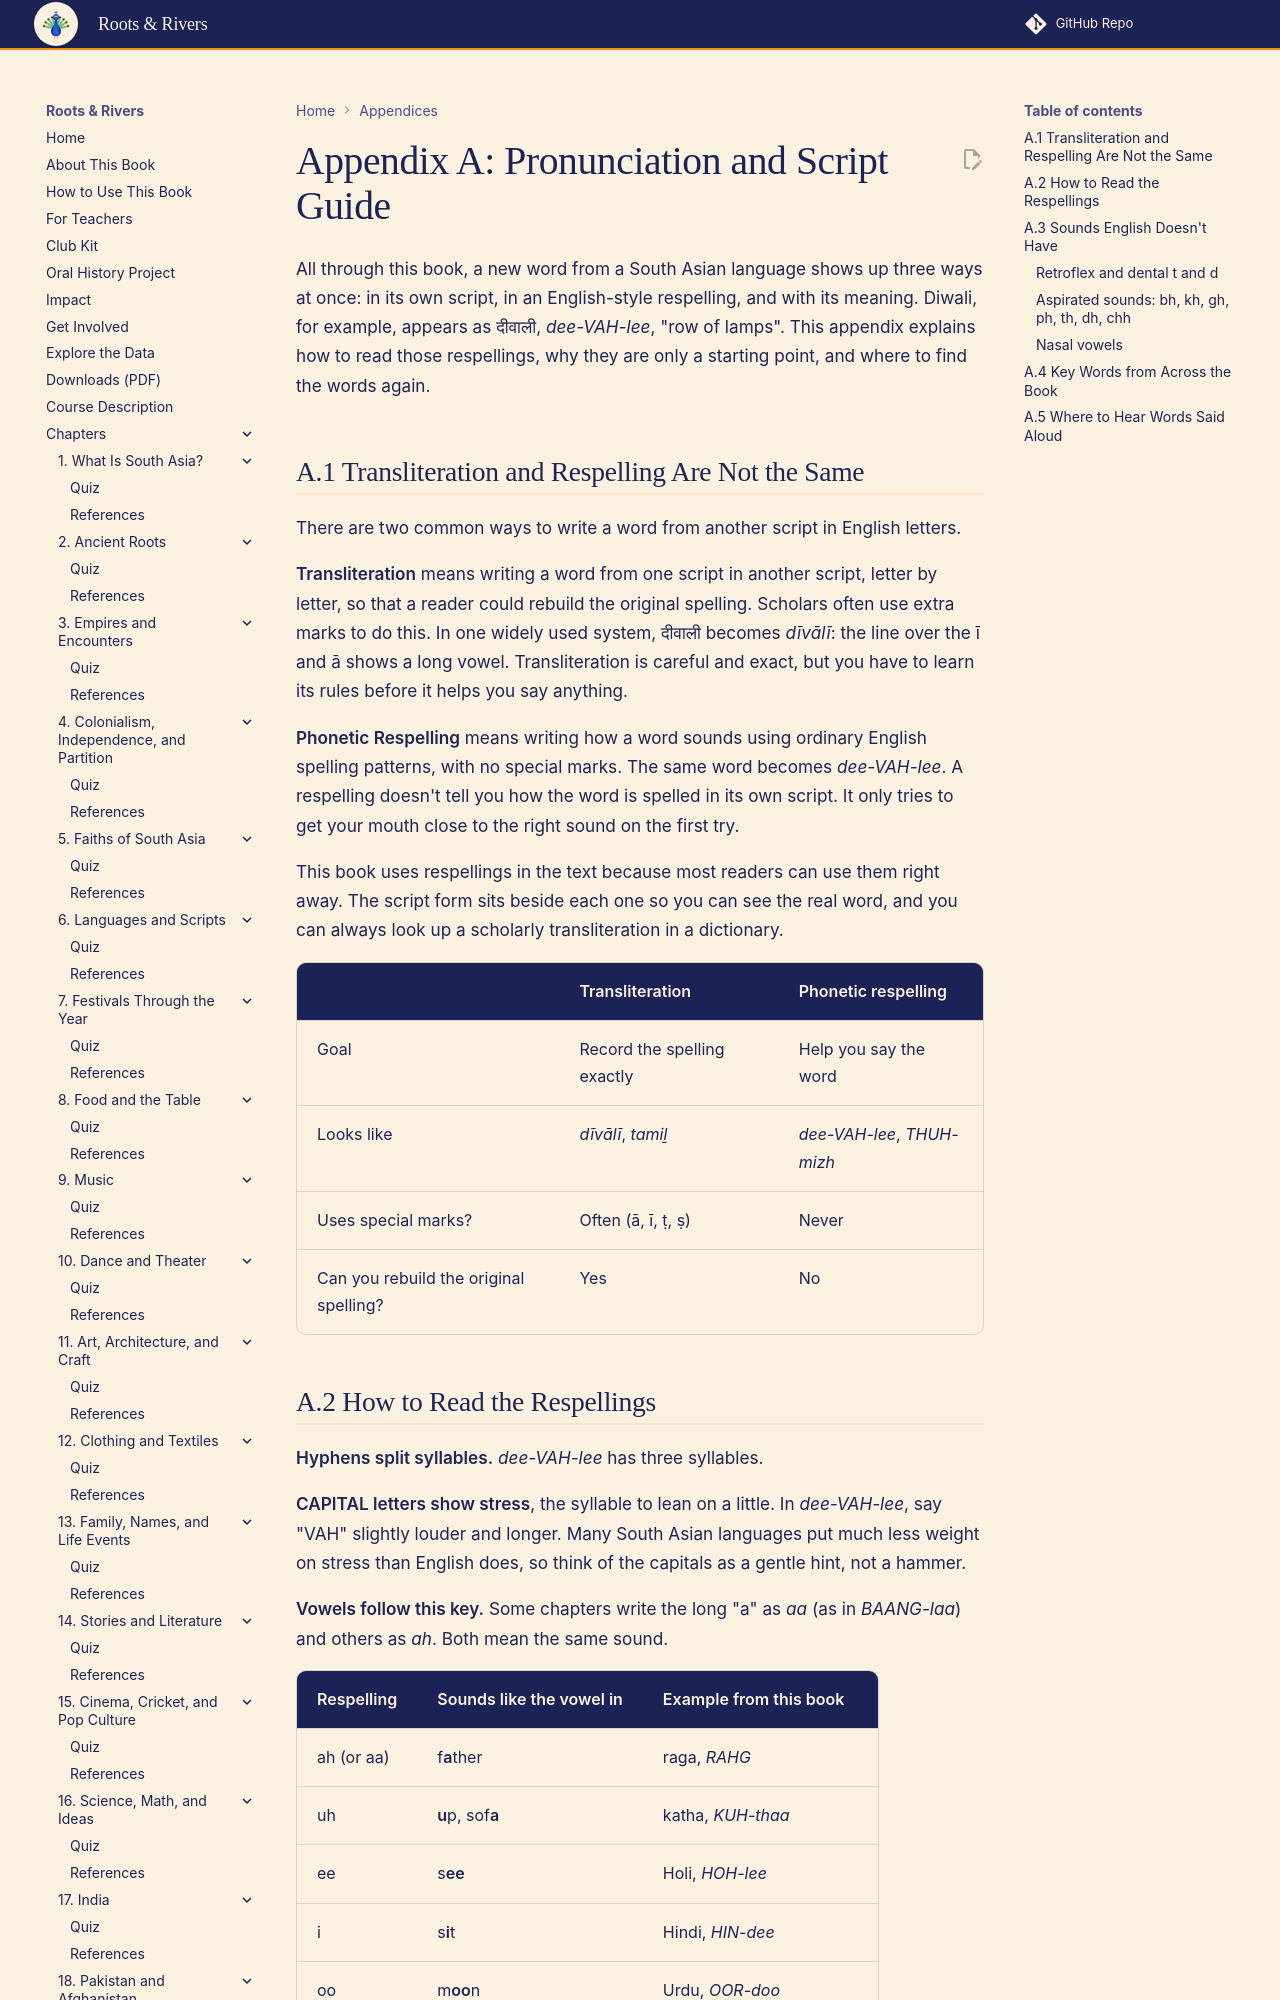

repository: aaryavvatts-lab/south-asian-culture-textbook · page: appendices/pronunciation-guide/index.html · generator: mkdocs

---
title: "Appendix A: Pronunciation and Script Guide"
description: "How this book's respellings work, the difference between transliteration and respelling, and a table of key words in twelve languages and their scripts."
---

# Appendix A: Pronunciation and Script Guide

All through this book, a new word from a South Asian language shows up three ways at once: in its own script, in an English-style respelling, and with its meaning. Diwali, for example, appears as दीवाली, *dee-VAH-lee*, "row of lamps". This appendix explains how to read those respellings, why they are only a starting point, and where to find the words again.

## A.1 Transliteration and Respelling Are Not the Same

There are two common ways to write a word from another script in English letters.

**Transliteration** means writing a word from one script in another script, letter by letter, so that a reader could rebuild the original spelling. Scholars often use extra marks to do this. In one widely used system, दीवाली becomes *dīvālī*: the line over the ī and ā shows a long vowel. Transliteration is careful and exact, but you have to learn its rules before it helps you say anything.

**Phonetic Respelling** means writing how a word sounds using ordinary English spelling patterns, with no special marks. The same word becomes *dee-VAH-lee*. A respelling doesn't tell you how the word is spelled in its own script. It only tries to get your mouth close to the right sound on the first try.

This book uses respellings in the text because most readers can use them right away. The script form sits beside each one so you can see the real word, and you can always look up a scholarly transliteration in a dictionary.

| | Transliteration | Phonetic respelling |
|---|---|---|
| Goal | Record the spelling exactly | Help you say the word |
| Looks like | *dīvālī*, *tamiḻ* | *dee-VAH-lee*, *THUH-mizh* |
| Uses special marks? | Often (ā, ī, ṭ, ṣ) | Never |
| Can you rebuild the original spelling? | Yes | No |
